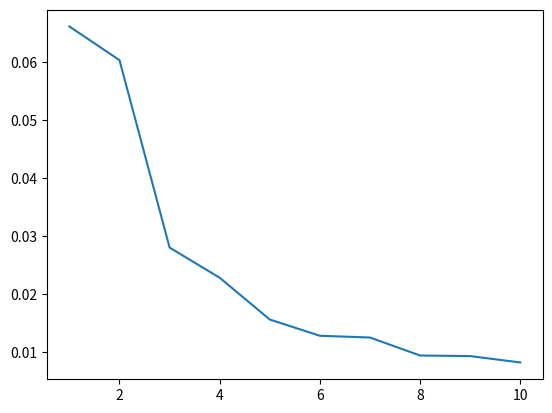

This figure's Python source:
import sys
import matplotlib
from matplotlib import pyplot as plt
import numpy as np
import math
import random 


# Analyze mosquito movements
def calculate_step_analytics(step_size, days):
    # x and y are arrays which store the coordinates of the position
    x = 0  
    y = 0
    day = 0
    while(day<days):
        theta=2*math.pi*random.random()
        x_step=step_size*math.cos(theta)
        y_step=step_size*math.sin(theta)
        int_x_steps = int(x_step)
        int_y_steps = int(y_step)       
        i=0
        j=0
        while(i < abs(int_x_steps) or j < abs(int_y_steps)):
            if(i < abs(int_x_steps)):
                i = i+1
                if int_x_steps < 0:
                    x = x -1
                else:
                    x = x+1
            if(j< abs(int_y_steps)):
                j = j+1
                if int_y_steps < 0:
                    y = y -1
                else:
                    y = y+1
                    
            if(-50 <=x <=50  and 200 <= y <= 300): 
                return True, -1,-1,day
        day =day +1
    return False,x,y,0
    

# Sampling for N times
def step_movement_simulation(number_of_sampling, days):
    success_on_particular_days = []
    total_success = 0                     #Variable to count the number of Success events
    total_failure = 0                     #Variable to count number of Failure events
    mosquito_outside_the_circle = 0       #variable to count mosquito outside the red region
    step_size =250                        #Distance that mosquito can fly in a day
    for i in range(number_of_sampling):
        result = calculate_step_analytics(step_size, days)
        #Mosquito finds the host
        if result[0] == True:
            total_success =total_success +1 
            success_on_particular_days.append(result[3]) 
        #Mosquito fails to find the host inside the red region                           
        elif result[0] == False and result[1] <= 1000 and result[2] <= 1000:
            total_failure = total_failure +1  
        #Mosquito dies outside the circle                           
        else:
            mosquito_outside_the_circle = mosquito_outside_the_circle +1  #Mosquito is outside the red region
    

         
    # Finding probabilities
    probability_of_finding_host = total_success/number_of_sampling
    probability_of_dying_in_red_region = mosquito_outside_the_circle/number_of_sampling
    print(f"The probability of finding a host before mosquito dies is: {probability_of_finding_host}")
    print(f"The probability of mosquito dying outside the red region is: {probability_of_dying_in_red_region}")
    return success_on_particular_days


def get_probabilities(success_on_particular_days, days, number_of_sampling):
    success_on_each_day  = [0 for i in range(days)] 
    day_list = []
    day_incrementor =0
    while(day_incrementor <days):
        success_on_each_day[day_incrementor] = success_on_particular_days.count(day_incrementor)
        day_incrementor = day_incrementor +1
        day_list.append(day_incrementor)
    prob_success_each_day = []
    for i in range(0,days):
        temp_prob = success_on_each_day[i] /number_of_sampling
        prob_success_each_day.append(temp_prob)
        
    
    return day_list,prob_success_each_day

def plot_graph(day_list, prob_success_each_day):
    xpoints = day_list
    ypoints = prob_success_each_day

    plt.plot(xpoints, ypoints)
    plt.show()

    #Two  lines to make our compiler able to draw:
    plt.savefig(sys.stdout.buffer)
    sys.stdout.flush()


#Driver Functions
def main():
    days= 10
    number_of_sampling = 10000
    success_on_particular_days = step_movement_simulation(number_of_sampling, days)
    result = get_probabilities(success_on_particular_days, days, number_of_sampling)
    plot_graph(result[0], result[1])


if __name__ == "__main__":
    main()
